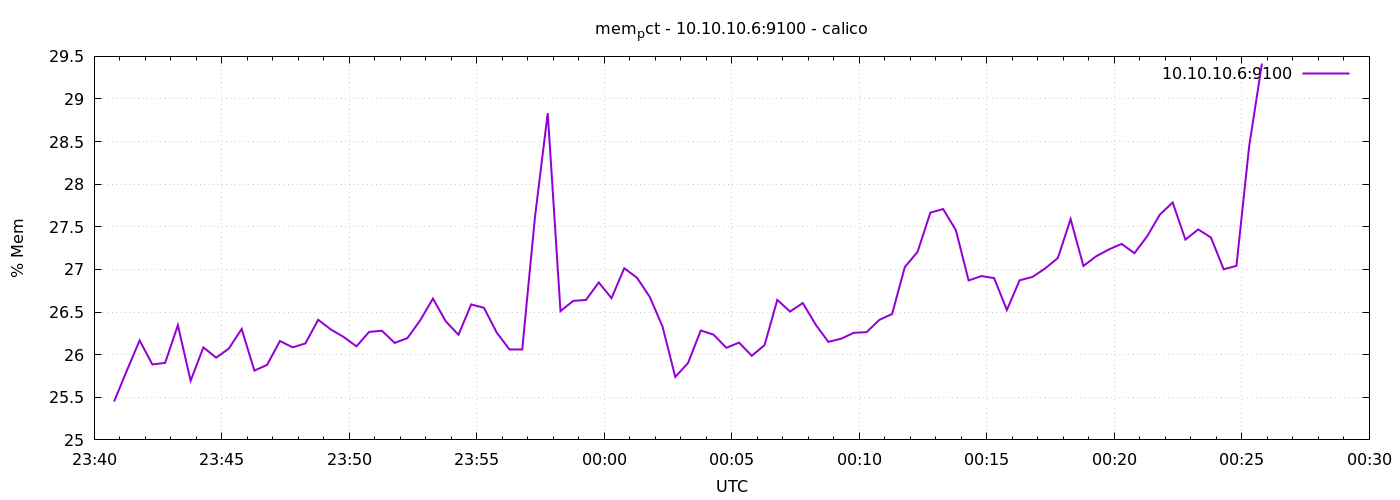

Source data for this figure (header and first rows):
1776728447	25.45099975560975
1776728477	25.81
1776728507	26.17
1776728537	25.89
1776728567	25.9
1776728597	26.35
1776728627	25.69
1776728657	26.09
1776728687	25.96
1776728717	26.07
1776728747	26.3
1776728777	25.81
1776728807	25.88
1776728837	26.16
1776728867	26.09
1776728897	26.13
1776728927	26.41
1776728957	26.3
1776728987	26.21
1776729017	26.1
1776729047	26.27
1776729077	26.28
1776729107	26.14
1776729137	26.19
1776729167	26.4
1776729197	26.66
1776729227	26.39
1776729257	26.23
1776729287	26.59
1776729317	26.55
1776729347	26.26
1776729377	26.06
1776729407	26.06
1776729437	27.62
1776729467	28.83
1776729497	26.51
1776729527	26.63
1776729557	26.64
1776729587	26.85
1776729617	26.66
1776729647	27.01
1776729677	26.9
1776729707	26.68
1776729737	26.33
1776729767	25.74
1776729797	25.9
1776729827	26.28
1776729857	26.24
1776729887	26.08
1776729917	26.14
1776729947	25.99
1776729977	26.11
1776730007	26.64
1776730037	26.51
1776730067	26.61
1776730097	26.35
1776730127	26.15
1776730157	26.19
1776730187	26.26
1776730217	26.26
1776730247	26.41
... 30 more rows
